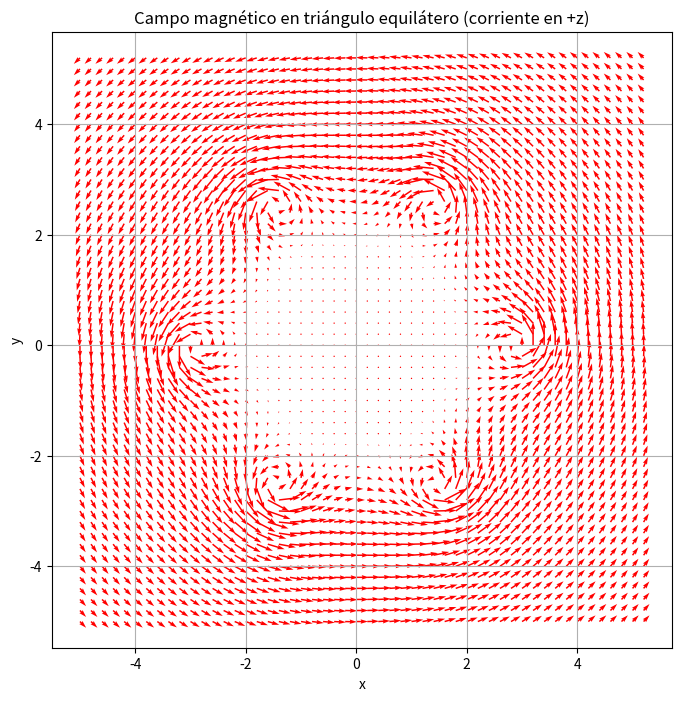

Python code for this plot:
import numpy as np
import matplotlib.pyplot as plt

# Crear la grilla donde se calculará el campo
xa = np.arange(-5, 5.4, 0.2)
ya = np.arange(-5, 5.4, 0.2)
x, y = np.meshgrid(xa, ya)

# Corriente unitaria
I = 1.0
coefHelp = 0.1

# --- Sentido de la corriente ---
sentido = +1  # Inciso (a): corriente hacia +z
# sentido = -1  # Inciso (b): corriente hacia -z ← descomenta esta línea para inciso (b)

# --- Coordenadas de los n vértices del triángulo equilátero centrado en el origen ---
n = 6
radio = 3  # puedes ajustar este radio si quieres un triángulo más grande
angulos = np.linspace(0, 2*np.pi, n, endpoint=False)
x_v = radio * np.cos(angulos)
y_v = radio * np.sin(angulos)

# Inicializar campo magnético (simplificado usando modelo de alambres infinitos)
Bx = np.zeros_like(x)
By = np.zeros_like(y)

# Sumar el campo de cada hilo con corriente perpendicular al plano
for xv, yv in zip(x_v, y_v):
    dx = x - xv
    dy = y - yv
    r2 = dx**2 + dy**2 + coefHelp  # evitar división por cero
    Bx += -sentido * dy / r2
    By +=  sentido * dx / r2

# Graficar campo magnético con quiver
plt.figure(figsize=(8, 8))
plt.quiver(x, y, Bx, By, color='r', scale=60)
#plt.plot(np.append(x_v, x_v[0]), np.append(y_v, y_v[0]), 'b-', lw=2)  # triángulo
#plt.scatter(x_v, y_v, color='k')  # vértices
plt.title(f"Campo magnético en triángulo equilátero (corriente en {'+z' if sentido == 1 else '-z'})")
plt.xlabel("x")
plt.ylabel("y")
plt.axis("equal")
plt.grid(True)
plt.show()
